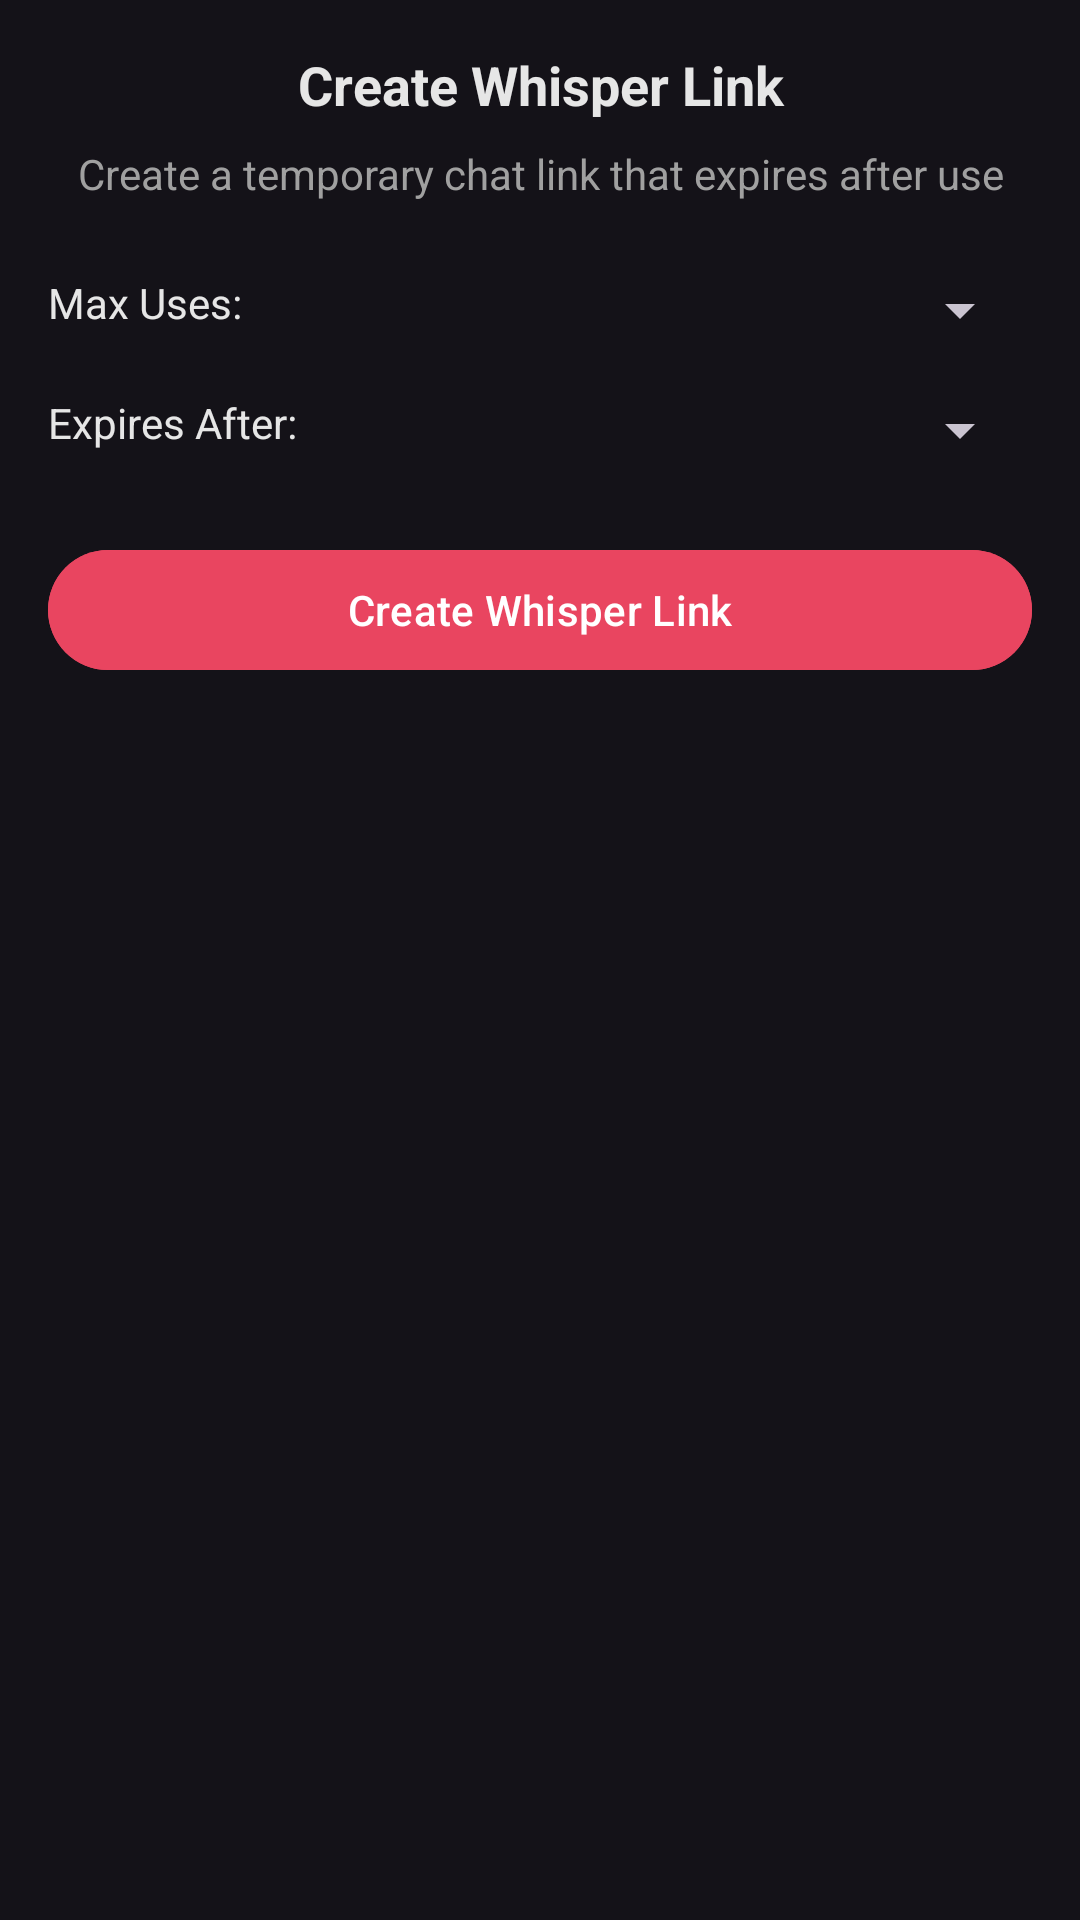

Android layout source for this screen:
<!-- AndroidManifest.xml: application theme Theme.VeilChat -->
<!-- res/layout/dialog_create_whisper.xml -->
<?xml version="1.0" encoding="utf-8"?>
<LinearLayout xmlns:android="http://schemas.android.com/apk/res/android"
    android:layout_width="match_parent"
    android:layout_height="wrap_content"
    android:orientation="vertical"
    android:padding="16dp">

    <TextView
        android:layout_width="match_parent"
        android:layout_height="wrap_content"
        android:text="Create Whisper Link"
        android:textColor="@color/veil_text_primary"
        android:textSize="18sp"
        android:textStyle="bold"
        android:gravity="center" />

    <TextView
        android:layout_width="match_parent"
        android:layout_height="wrap_content"
        android:text="Create a temporary chat link that expires after use"
        android:textColor="@color/veil_text_secondary"
        android:textSize="14sp"
        android:gravity="center"
        android:layout_marginTop="8dp" />

    <LinearLayout
        android:layout_width="match_parent"
        android:layout_height="wrap_content"
        android:orientation="horizontal"
        android:layout_marginTop="24dp">

        <TextView
            android:layout_width="0dp"
            android:layout_height="wrap_content"
            android:layout_weight="1"
            android:text="Max Uses:"
            android:textColor="@color/veil_text_primary"
            android:layout_marginEnd="8dp" />

        <Spinner
            android:id="@+id/spinnerMaxUses"
            android:layout_width="0dp"
            android:layout_height="wrap_content"
            android:layout_weight="1" />

    </LinearLayout>

    <LinearLayout
        android:layout_width="match_parent"
        android:layout_height="wrap_content"
        android:orientation="horizontal"
        android:layout_marginTop="16dp">

        <TextView
            android:layout_width="0dp"
            android:layout_height="wrap_content"
            android:layout_weight="1"
            android:text="Expires After:"
            android:textColor="@color/veil_text_primary"
            android:layout_marginEnd="8dp" />

        <Spinner
            android:id="@+id/spinnerExpiry"
            android:layout_width="0dp"
            android:layout_height="wrap_content"
            android:layout_weight="1" />

    </LinearLayout>

    <com.google.android.material.button.MaterialButton
        android:id="@+id/btnCreateWhisper"
        android:layout_width="match_parent"
        android:layout_height="wrap_content"
        android:text="Create Whisper Link"
        android:layout_marginTop="24dp"
        android:textColor="@color/white"
        android:backgroundTint="@color/veil_secondary"
        style="@style/Widget.Material3.Button" />

</LinearLayout>
<!-- resources referenced by this layout -->
<resources>
  <color name="veil_secondary">#E94560</color>
  <color name="veil_text_primary">#E6E6E6</color>
  <color name="veil_text_secondary">#A0A0A0</color>
  <color name="white">#FFFFFFFF</color>
  <style name="Theme.VeilChat" parent="Base.Theme.VeilChat" />
  <style name="Base.Theme.VeilChat" parent="Theme.Material3.Dark.NoActionBar">
          <item name="colorPrimary">@color/veil_primary</item>
          <item name="colorPrimaryVariant">@color/veil_primary_dark</item>
          <item name="colorOnPrimary">@color/white</item>
          <item name="colorSecondary">@color/veil_secondary</item>
          <item name="colorSecondaryVariant">@color/veil_accent</item>
          <item name="colorOnSecondary">@color/white</item>
          <item name="android:statusBarColor" tools:targetApi="l">?attr/colorPrimaryVariant</item>
          <item name="android:windowLightStatusBar" tools:targetApi="m">false</item>
      </style>
  <color name="veil_primary">#1A1A2E</color>
  <color name="veil_primary_dark">#16213E</color>
  <color name="veil_accent">#0F3460</color>
</resources>
